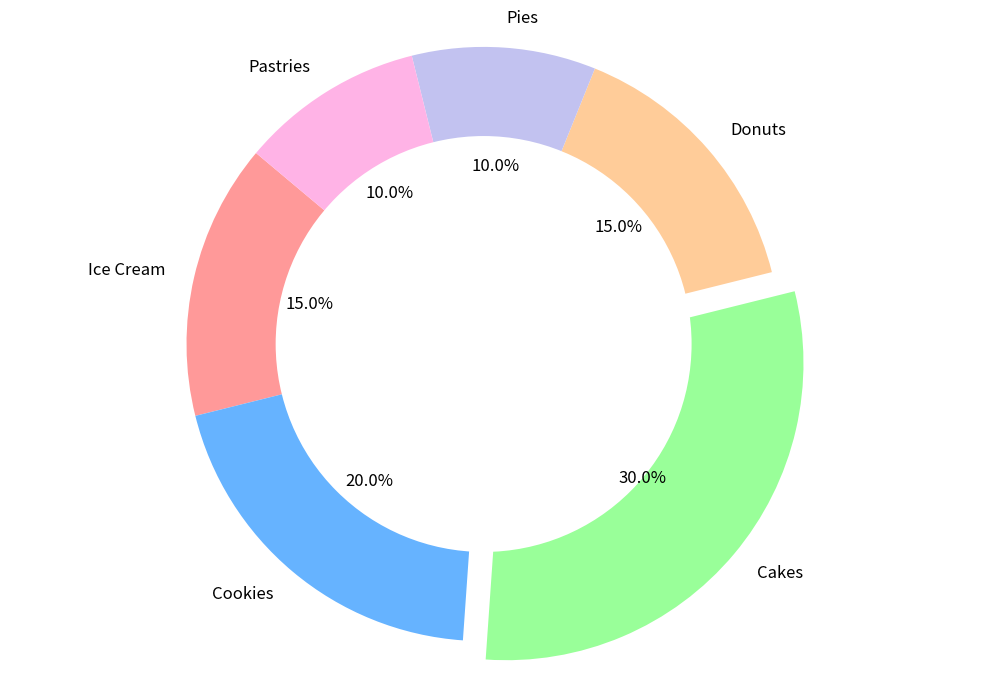

Source code (Python):
import matplotlib.pyplot as plt

desserts = ['Ice Cream', 'Cookies', 'Cakes', 'Donuts', 'Pies', 'Pastries']
sales_percentage = [15, 20, 30, 15, 10, 10]

# A new set of colors for the chart
colors = ['#ff9999', '#66b3ff', '#99ff99', '#ffcc99', '#c2c2f0', '#ffb3e6']
explode = (0, 0, 0.1, 0, 0, 0)

fig, ax = plt.subplots(figsize=(10, 7))
wedges, texts, autotexts = ax.pie(sales_percentage, labels=desserts, autopct='%1.1f%%', startangle=140,
                                  colors=colors, explode=explode, textprops=dict(color="black", fontsize=12))

centre_circle = plt.Circle((0, 0), 0.70, fc='white')
ax.add_artist(centre_circle)

ax.axis('equal')  
plt.tight_layout()

plt.show()
